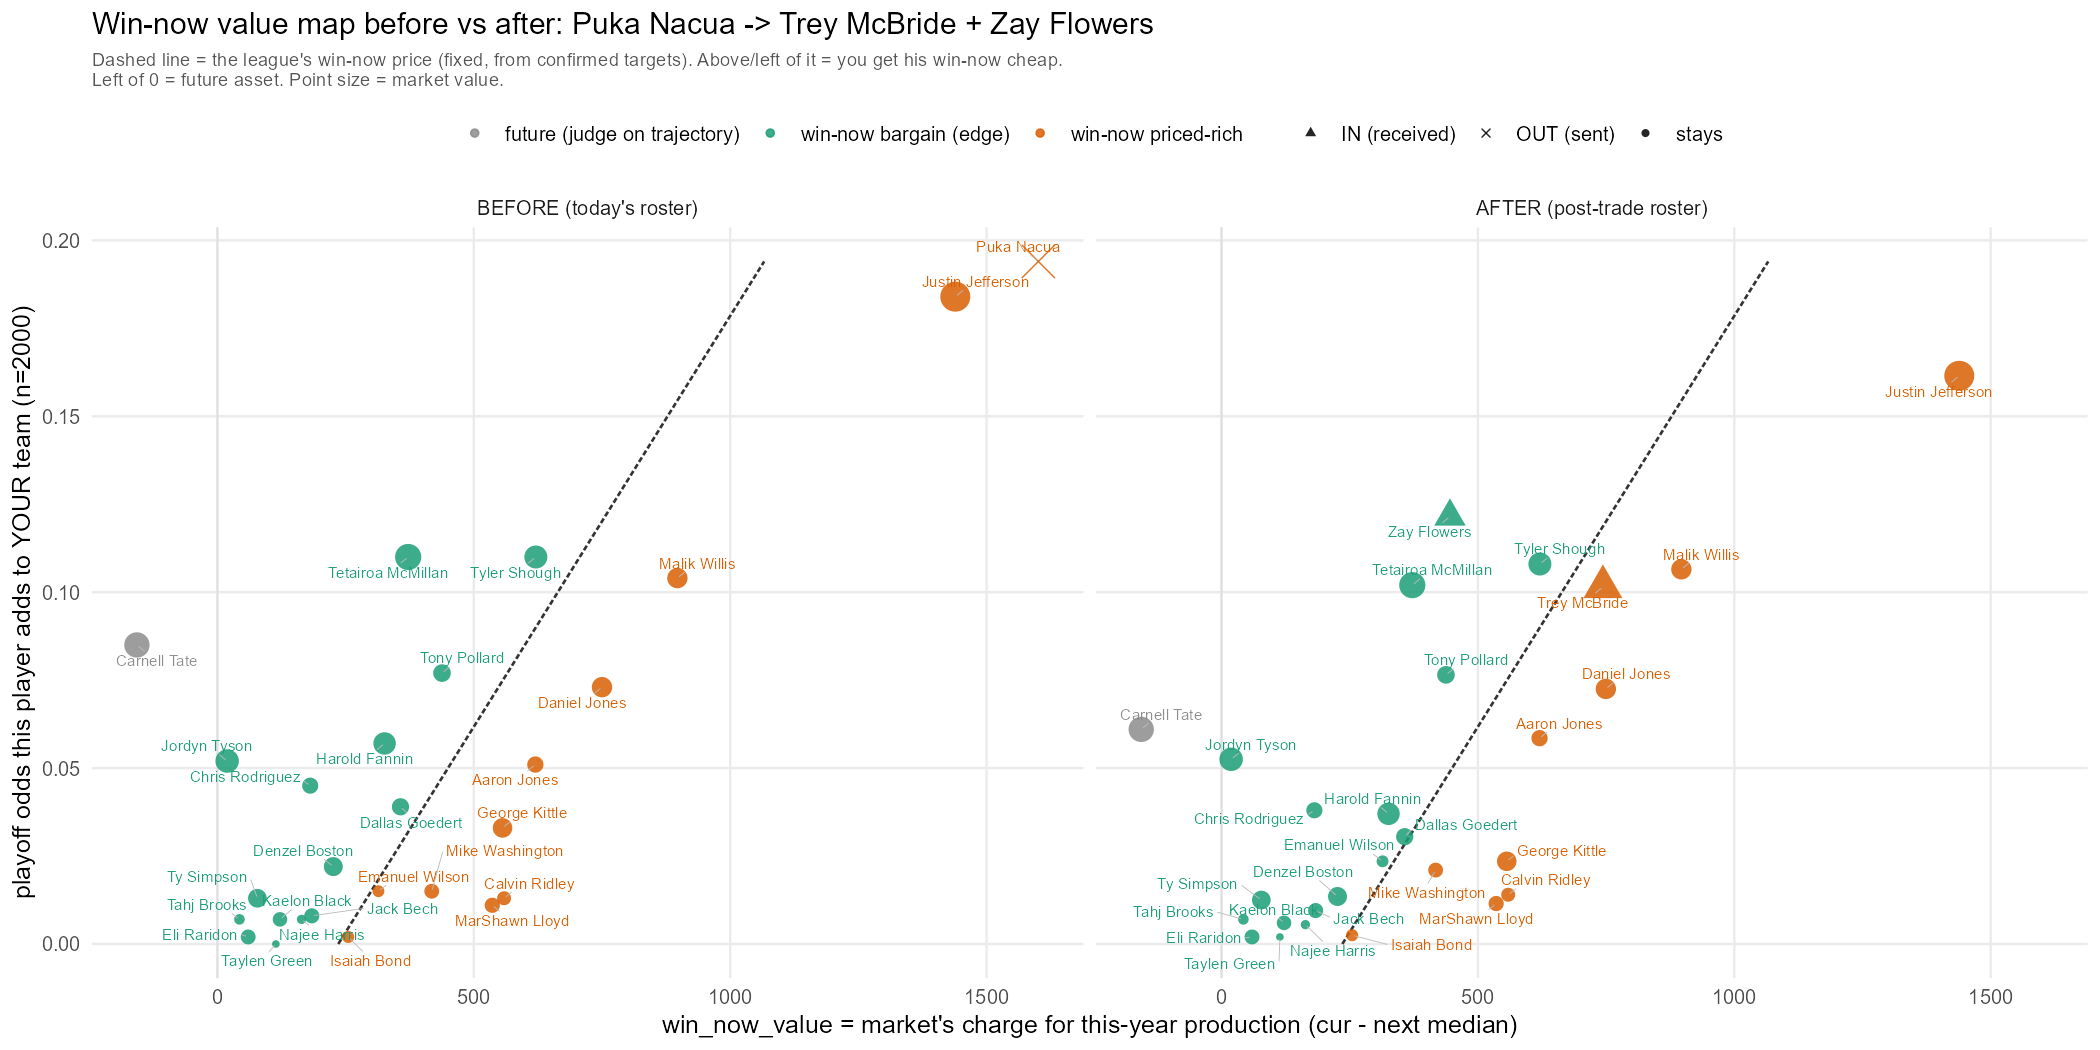

The data file committed next to this chart (first rows):
player_name, pos, cur_value, win_now_value, win_now_edge, pd, panel, role, cat
Puka Nacua, WR, 8709, 1601, -534.8, 0.194, BEFORE (today's roster), OUT (sent), win-now priced-rich
Justin Jefferson, WR, 7046, 1439, -415.6, 0.184, BEFORE (today's roster), stays, win-now priced-rich
Daniel Jones, QB, 2445, 750, -201.8, 0.073, BEFORE (today's roster), stays, win-now priced-rich
George Kittle, TE, 2185, 556, -179, 0.033, BEFORE (today's roster), stays, win-now priced-rich
Malik Willis, QB, 2430, 897, -216.1, 0.104, BEFORE (today's roster), stays, win-now priced-rich
Aaron Jones, RB, 1270, 620, -166, 0.051, BEFORE (today's roster), stays, win-now priced-rich
MarShawn Lloyd, RB, 1029, 536, -253.2, 0.011, BEFORE (today's roster), stays, win-now priced-rich
Mike Washington, RB, 955, 418, -118.1, 0.015, BEFORE (today's roster), stays, win-now priced-rich
Calvin Ridley, WR, 799, 559, -267.7, 0.013, BEFORE (today's roster), stays, win-now priced-rich
Isaiah Bond, WR, 520, 255, -10.75, 0.002, BEFORE (today's roster), stays, win-now priced-rich
Emanuel Wilson, RB, 495, 314, -14.09, 0.015, BEFORE (today's roster), stays, win-now priced-rich
Najee Harris, RB, 294, 164, 101.7, 0.007, BEFORE (today's roster), stays, win-now bargain (edge)
Taylen Green, QB, 255, 114, 121.7, 0, BEFORE (today's roster), stays, win-now bargain (edge)
Tetairoa McMillan, WR, 4906, 372, 334.6, 0.11, BEFORE (today's roster), stays, win-now bargain (edge)
Jordyn Tyson, WR, 3646, 19, 439.3, 0.052, BEFORE (today's roster), stays, win-now bargain (edge)
Tyler Shough, QB, 3446, 621, 85.62, 0.11, BEFORE (today's roster), stays, win-now bargain (edge)
Harold Fannin, TE, 3213, 326, 153.7, 0.057, BEFORE (today's roster), stays, win-now bargain (edge)
Denzel Boston, WR, 1996, 226, 103.9, 0.022, BEFORE (today's roster), stays, win-now bargain (edge)
Ty Simpson, QB, 1911, 78, 213.3, 0.013, BEFORE (today's roster), stays, win-now bargain (edge)
Tony Pollard, RB, 1609, 438, 127.3, 0.077, BEFORE (today's roster), stays, win-now bargain (edge)
Dallas Goedert, TE, 1495, 357, 45.65, 0.039, BEFORE (today's roster), stays, win-now bargain (edge)
Chris Rodriguez, RB, 1227, 181, 247.3, 0.045, BEFORE (today's roster), stays, win-now bargain (edge)
Jack Bech, WR, 1011, 184, 85.94, 0.008, BEFORE (today's roster), stays, win-now bargain (edge)
Eli Raridon, TE, 966, 60, 184.3, 0.002, BEFORE (today's roster), stays, win-now bargain (edge)
Kaelon Black, RB, 896, 122, 143.7, 0.007, BEFORE (today's roster), stays, win-now bargain (edge)
Tahj Brooks, RB, 371, 43, 222.7, 0.007, BEFORE (today's roster), stays, win-now bargain (edge)
Carnell Tate, WR, 4489, -157, , 0.085, BEFORE (today's roster), stays, future (judge on trajectory)
Chris Rodriguez, RB, 1227, 181.1, 217.3, 0.038, AFTER (post-trade roster), stays, win-now bargain (edge)
Emanuel Wilson, RB, 495, 314.1, 22.18, 0.0235, AFTER (post-trade roster), stays, win-now bargain (edge)
MarShawn Lloyd, RB, 1029, 535.6, -250.7, 0.0115, AFTER (post-trade roster), stays, win-now priced-rich
Jack Bech, WR, 1011, 183.6, 92.81, 0.0095, AFTER (post-trade roster), stays, win-now bargain (edge)
Isaiah Bond, WR, 520, 254.7, -8.334, 0.0025, AFTER (post-trade roster), stays, win-now priced-rich
Harold Fannin, TE, 3213, 325.8, 68.34, 0.037, AFTER (post-trade roster), stays, win-now bargain (edge)
Tetairoa McMillan, WR, 4906, 372.1, 300.3, 0.102, AFTER (post-trade roster), stays, win-now bargain (edge)
Tahj Brooks, RB, 371, 42.69, 223, 0.007, AFTER (post-trade roster), stays, win-now bargain (edge)
Tyler Shough, QB, 3446, 620.9, 77.16, 0.108, AFTER (post-trade roster), stays, win-now bargain (edge)
Ty Simpson, QB, 1911, 77.68, 211.5, 0.0125, AFTER (post-trade roster), stays, win-now bargain (edge)
Carnell Tate, WR, 4489, -156.5, , 0.061, AFTER (post-trade roster), stays, future (judge on trajectory)
Jordyn Tyson, WR, 3646, 18.81, 441.6, 0.0525, AFTER (post-trade roster), stays, win-now bargain (edge)
Mike Washington, RB, 955, 417.6, -91.99, 0.021, AFTER (post-trade roster), stays, win-now priced-rich
Taylen Green, QB, 255, 113.9, 130.3, 0.002, AFTER (post-trade roster), stays, win-now bargain (edge)
Denzel Boston, WR, 1996, 226.2, 67.24, 0.0135, AFTER (post-trade roster), stays, win-now bargain (edge)
Kaelon Black, RB, 896, 121.9, 139.4, 0.006, AFTER (post-trade roster), stays, win-now bargain (edge)
Eli Raridon, TE, 966, 59.52, 184.7, 0.002, AFTER (post-trade roster), stays, win-now bargain (edge)
Aaron Jones, RB, 1270, 620.2, -134.1, 0.0585, AFTER (post-trade roster), stays, win-now priced-rich
George Kittle, TE, 2185, 556.3, -220, 0.0235, AFTER (post-trade roster), stays, win-now priced-rich
Calvin Ridley, WR, 799, 559.1, -263.5, 0.014, AFTER (post-trade roster), stays, win-now priced-rich
Dallas Goedert, TE, 1495, 357.2, 9.018, 0.0305, AFTER (post-trade roster), stays, win-now bargain (edge)
Daniel Jones, QB, 2445, 749.5, -203.5, 0.0725, AFTER (post-trade roster), stays, win-now priced-rich
Tony Pollard, RB, 1609, 437.7, 125.5, 0.0765, AFTER (post-trade roster), stays, win-now bargain (edge)
Justin Jefferson, WR, 7046, 1439, -511.7, 0.1615, AFTER (post-trade roster), stays, win-now priced-rich
Najee Harris, RB, 294, 163.6, 95.61, 0.0055, AFTER (post-trade roster), stays, win-now bargain (edge)
Trey McBride, TE, 6373, 743.8, -73.56, 0.1015, AFTER (post-trade roster), IN (received), win-now priced-rich
Malik Willis, QB, 2430, 896.8, -205.1, 0.1065, AFTER (post-trade roster), stays, win-now priced-rich
Zay Flowers, WR, 3620, 445.5, 310.3, 0.1215, AFTER (post-trade roster), IN (received), win-now bargain (edge)
